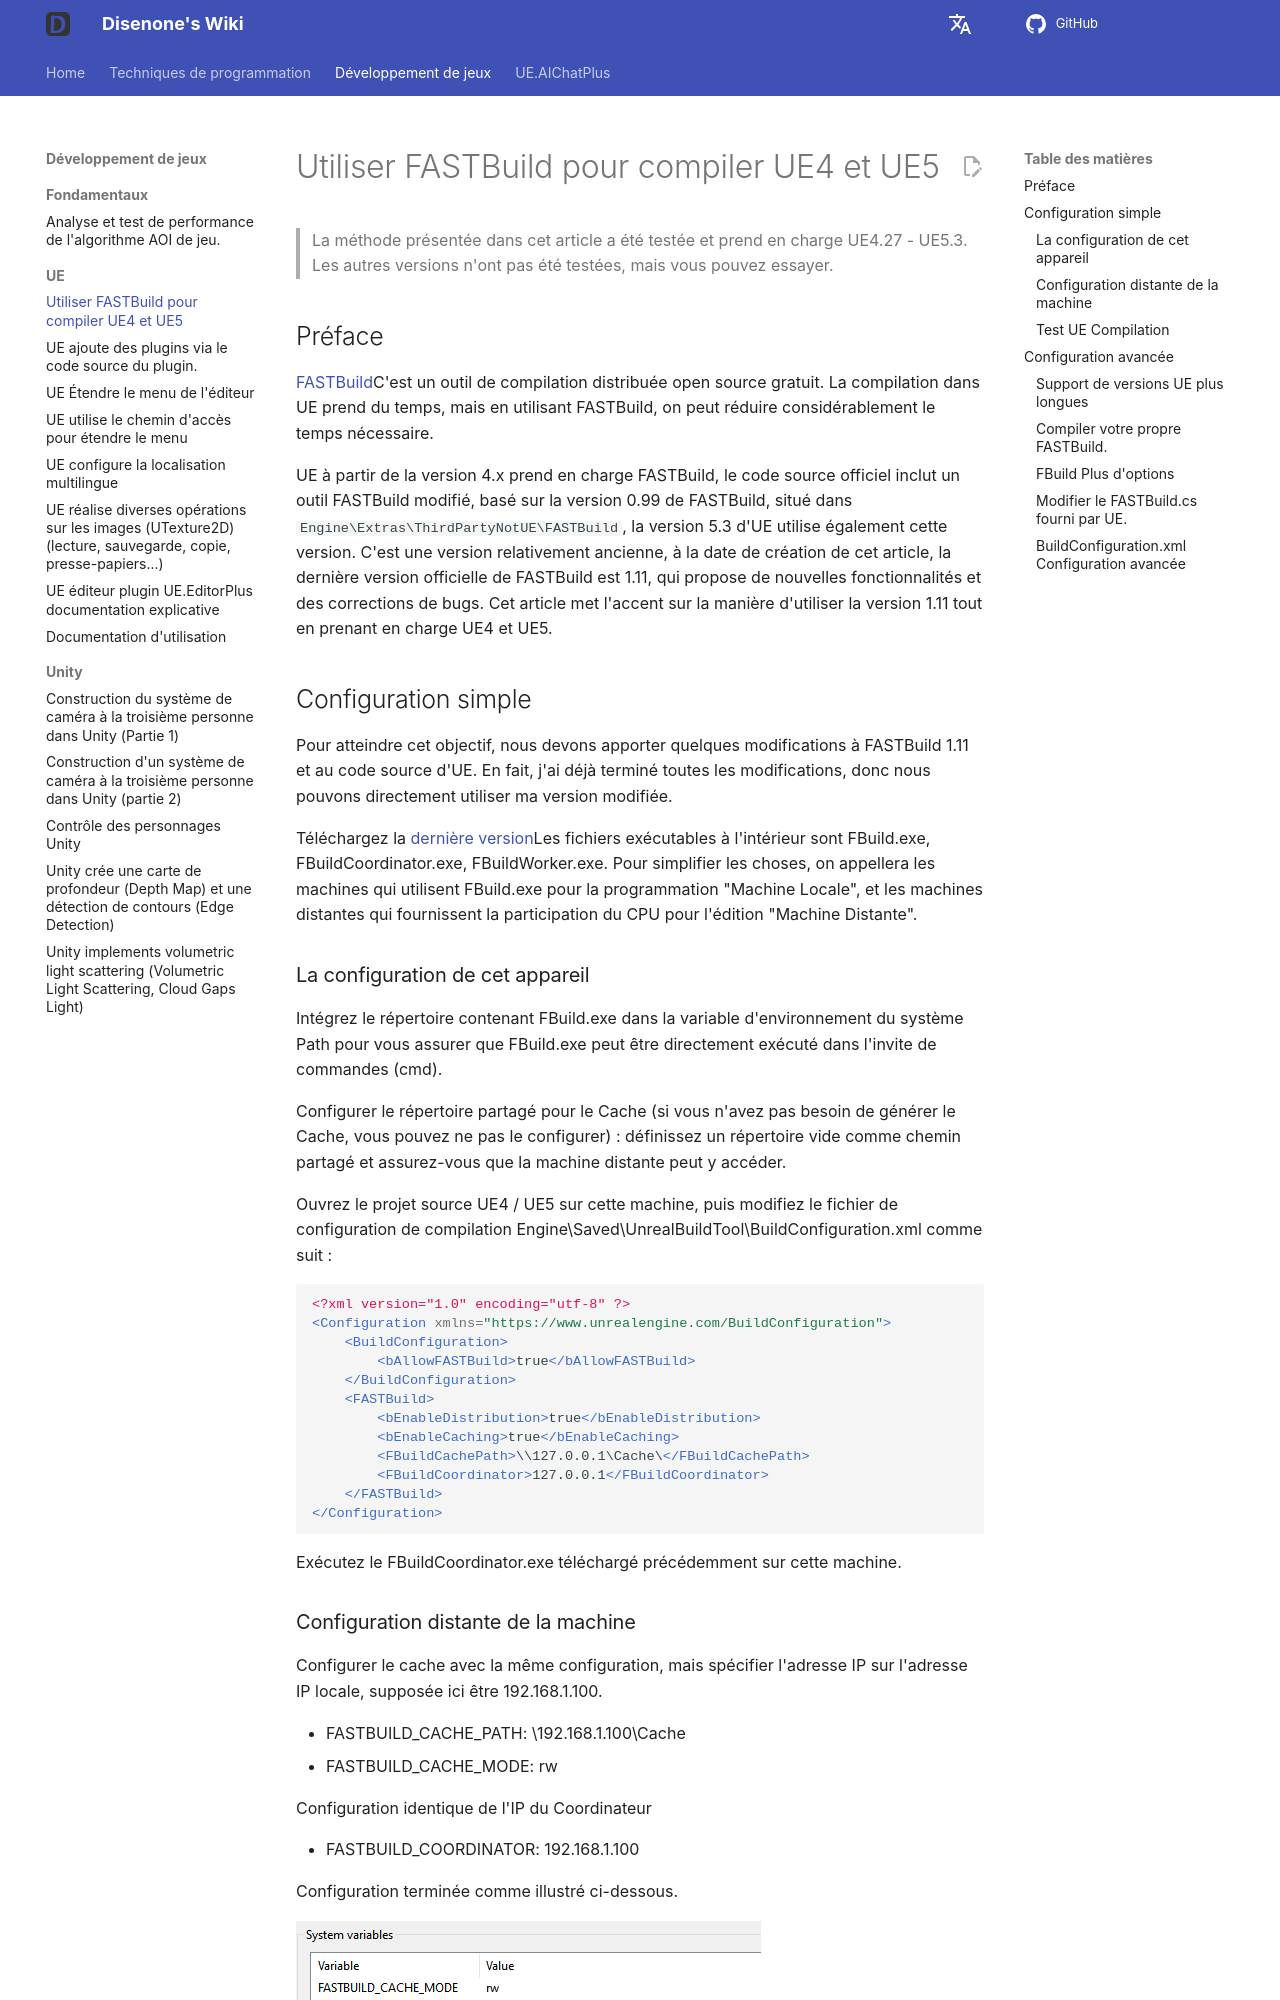

repository: disenone/wiki · page: fr/ue-使用FASTBuild编译UE4和UE5/index.html · generator: mkdocs

---
layout: post
title: Utiliser FASTBuild pour compiler UE4 et UE5
date: 2023-12-01
categories:
- c++
- python
catalog: true
tags:
- dev
- game
- ue
- UnreanEngine
description: Le support de FASTBuild par UE n'est pas très complet. Pour permettre
  à UE4 et UE5 de prendre en charge FASTBuild de manière optimale, nous devons effectuer
  quelques configurations et modifications dans le code source. Voici les détails
  pour vous.
figures: []
---

<meta property="og:title" content="使用 FASTBuild 编译 UE4 和 UE5" />

> La méthode présentée dans cet article a été testée et prend en charge UE4.27 - UE5.3. Les autres versions n'ont pas été testées, mais vous pouvez essayer.

##Préface

[FASTBuild](https://www.fastbuild.org/docs/home.html)C'est un outil de compilation distribuée open source gratuit. La compilation dans UE prend du temps, mais en utilisant FASTBuild, on peut réduire considérablement le temps nécessaire.

UE à partir de la version 4.x prend en charge FASTBuild, le code source officiel inclut un outil FASTBuild modifié, basé sur la version 0.99 de FASTBuild, situé dans `Engine\Extras\ThirdPartyNotUE\FASTBuild`, la version 5.3 d'UE utilise également cette version. C'est une version relativement ancienne, à la date de création de cet article, la dernière version officielle de FASTBuild est 1.11, qui propose de nouvelles fonctionnalités et des corrections de bugs. Cet article met l'accent sur la manière d'utiliser la version 1.11 tout en prenant en charge UE4 et UE5.

##Configuration simple

Pour atteindre cet objectif, nous devons apporter quelques modifications à FASTBuild 1.11 et au code source d'UE. En fait, j'ai déjà terminé toutes les modifications, donc nous pouvons directement utiliser ma version modifiée.

Téléchargez la [dernière version](https://github.com/disenone/fastbuild/releases)Les fichiers exécutables à l'intérieur sont FBuild.exe, FBuildCoordinator.exe, FBuildWorker.exe. Pour simplifier les choses, on appellera les machines qui utilisent FBuild.exe pour la programmation "Machine Locale", et les machines distantes qui fournissent la participation du CPU pour l'édition "Machine Distante".


###La configuration de cet appareil

Intégrez le répertoire contenant FBuild.exe dans la variable d'environnement du système Path pour vous assurer que FBuild.exe peut être directement exécuté dans l'invite de commandes (cmd).

Configurer le répertoire partagé pour le Cache (si vous n'avez pas besoin de générer le Cache, vous pouvez ne pas le configurer) : définissez un répertoire vide comme chemin partagé et assurez-vous que la machine distante peut y accéder.

Ouvrez le projet source UE4 / UE5 sur cette machine, puis modifiez le fichier de configuration de compilation Engine\Saved\UnrealBuildTool\BuildConfiguration.xml comme suit :

```xml
<?xml version="1.0" encoding="utf-8" ?>
<Configuration xmlns="https://www.unrealengine.com/BuildConfiguration">
    <BuildConfiguration>
        <bAllowFASTBuild>true</bAllowFASTBuild>
    </BuildConfiguration>
    <FASTBuild>
		<bEnableDistribution>true</bEnableDistribution>
        <bEnableCaching>true</bEnableCaching>
        <FBuildCachePath>\\127.0.0.1\Cache\</FBuildCachePath>
        <FBuildCoordinator>127.0.0.1</FBuildCoordinator>
    </FASTBuild>
</Configuration>
```

Exécutez le FBuildCoordinator.exe téléchargé précédemment sur cette machine.

###Configuration distante de la machine

Configurer le cache avec la même configuration, mais spécifier l'adresse IP sur l'adresse IP locale, supposée ici être 192.168.1.100.

- FASTBUILD_CACHE_PATH: \\192.168.1.100\Cache
- FASTBUILD_CACHE_MODE: rw

Configuration identique de l'IP du Coordinateur

- FASTBUILD_COORDINATOR: 192.168.1.100

Configuration terminée comme illustré ci-dessous.
